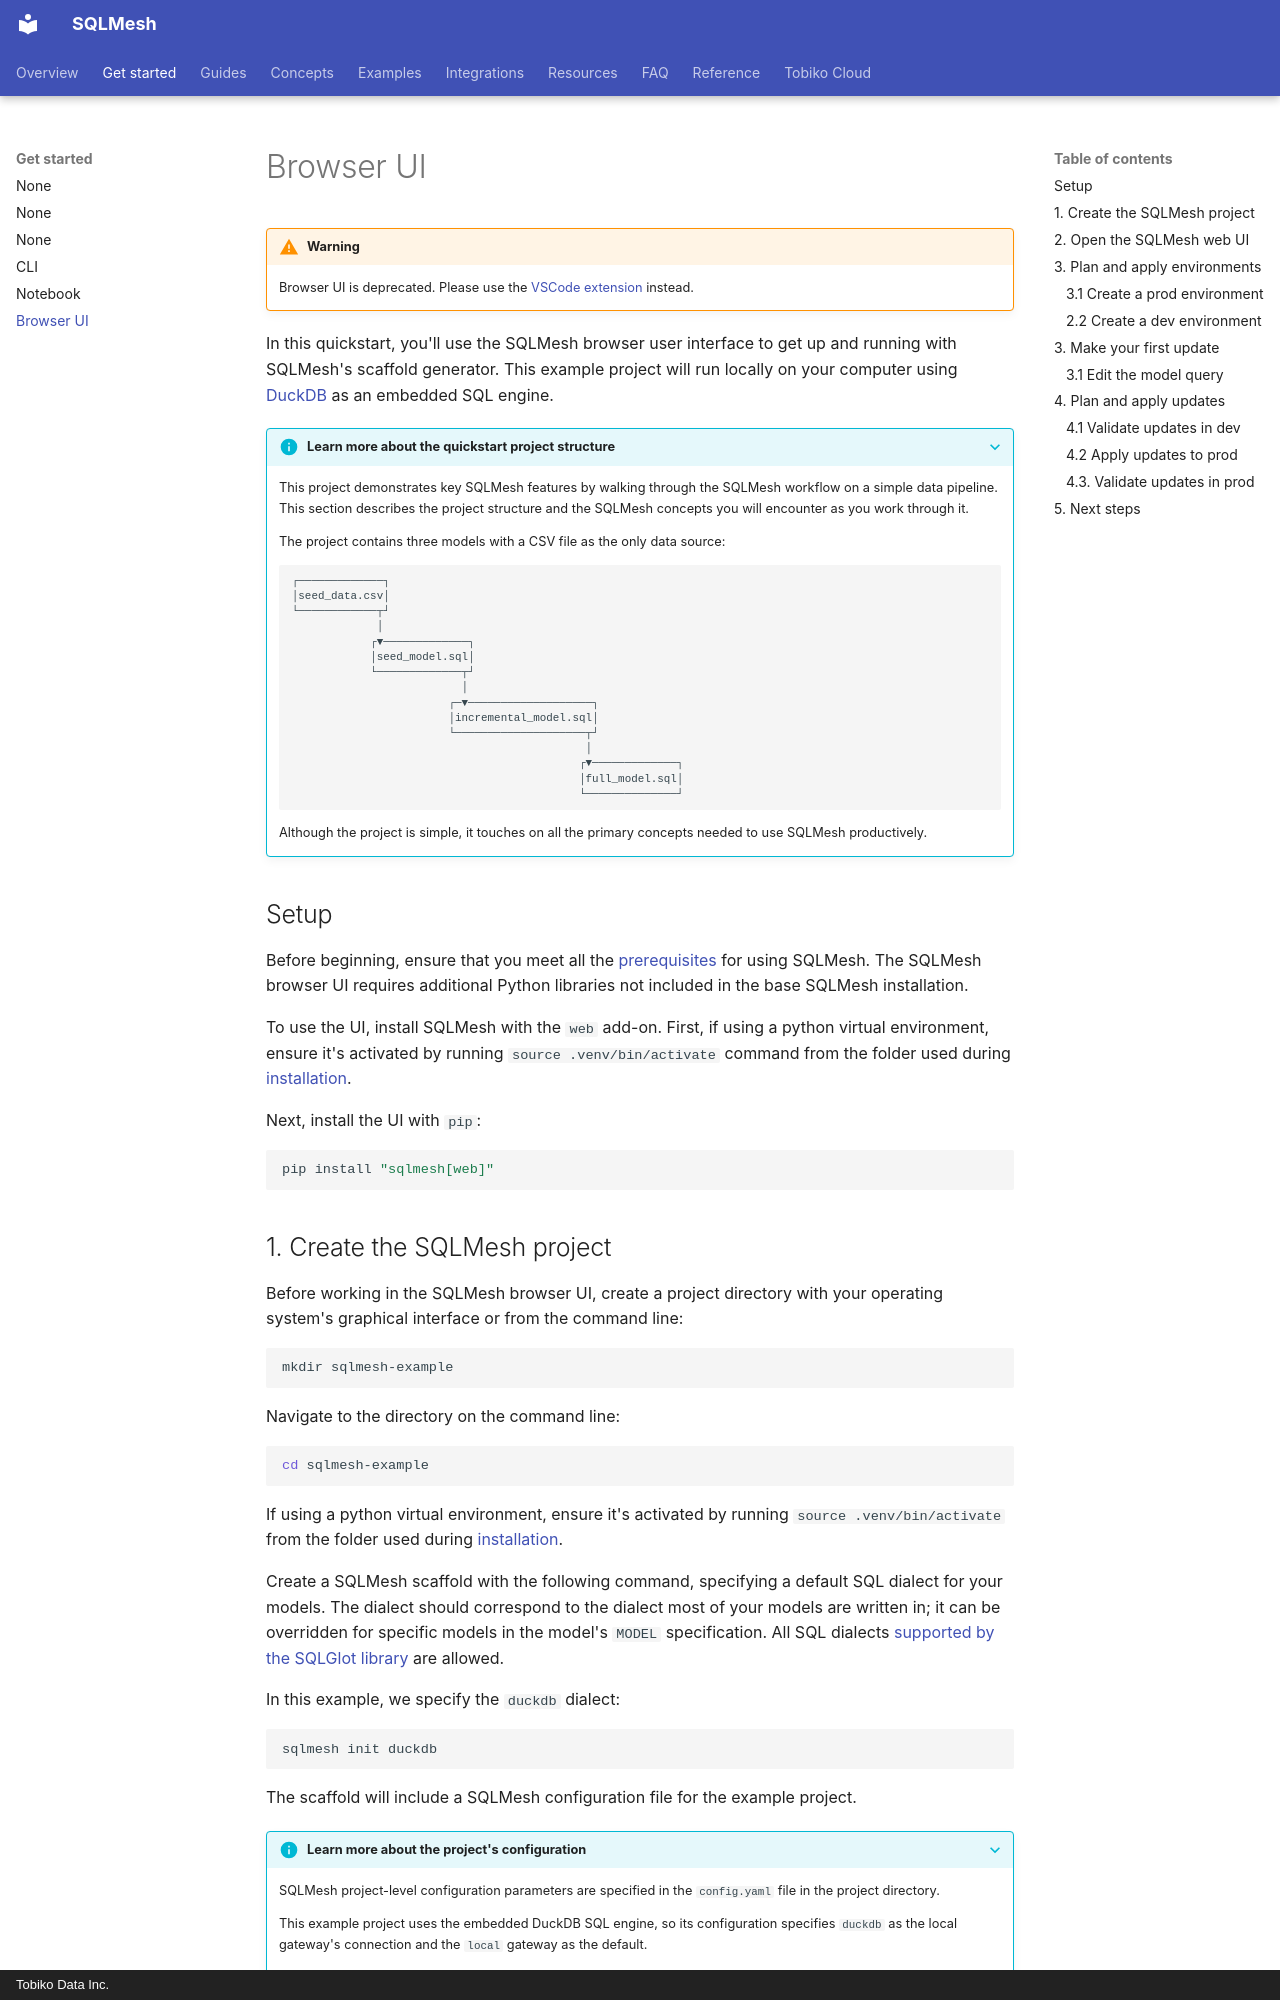

repository: SQLMesh/sqlmesh · page: quickstart/ui/index.html · generator: mkdocs · copyright: Tobiko Data Inc.

# Browser UI

!!! warning

    Browser UI is deprecated. Please use the [VSCode extension](../guides/vscode.md) instead.

In this quickstart, you'll use the SQLMesh browser user interface to get up and running with SQLMesh's scaffold generator. This example project will run locally on your computer using [DuckDB](https://duckdb.org/) as an embedded SQL engine.

??? info "Learn more about the quickstart project structure"
    This project demonstrates key SQLMesh features by walking through the SQLMesh workflow on a simple data pipeline. This section describes the project structure and the SQLMesh concepts you will encounter as you work through it.

    The project contains three models with a CSV file as the only data source:

    ```
    ┌─────────────┐
    │seed_data.csv│
    └────────────┬┘
                 │
                ┌▼─────────────┐
                │seed_model.sql│
                └─────────────┬┘
                              │
                            ┌─▼───────────────────┐
                            │incremental_model.sql│
                            └────────────────────┬┘
                                                 │
                                                ┌▼─────────────┐
                                                │full_model.sql│
                                                └──────────────┘
    ```

    Although the project is simple, it touches on all the primary concepts needed to use SQLMesh productively.

## Setup

Before beginning, ensure that you meet all the [prerequisites](../prerequisites.md) for using SQLMesh. The SQLMesh browser UI requires additional Python libraries not included in the base SQLMesh installation.

To use the UI, install SQLMesh with the `web` add-on. First, if using a python virtual environment, ensure it's activated by running `source .venv/bin/activate` command from the folder used during [installation](../installation.md).

Next, install the UI with `pip`:

```bash
pip install "sqlmesh[web]"
```
